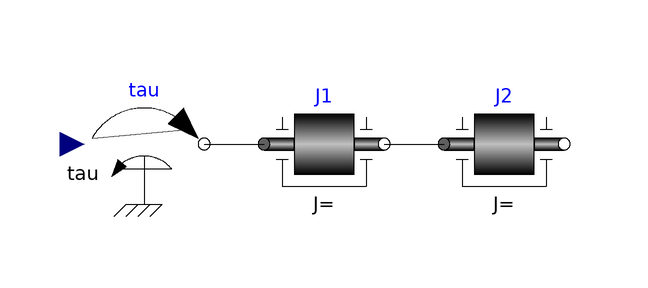

The Modelica model whose source follows is shown above as a component diagram (icons at their Placement, wires along their Line points).

model InertialRigid
  Modelica.Mechanics.Rotational.Sources.Torque tau annotation(
    Placement(visible = true, transformation(origin = {-30, 0}, extent = {{-10, -10}, {10, 10}}, rotation = 0)));
  Modelica.Mechanics.Rotational.Components.Inertia J1 annotation(
    Placement(visible = true, transformation(origin = {0, 0}, extent = {{-10, -10}, {10, 10}}, rotation = 0)));
  Modelica.Mechanics.Rotational.Components.Inertia J2 annotation(
    Placement(visible = true, transformation(origin = {30, 0}, extent = {{-10, -10}, {10, 10}}, rotation = 0)));
equation
  connect(J1.flange_b, J2.flange_a) annotation(
    Line(points = {{10, 0}, {20, 0}, {20, 0}, {20, 0}}));
  connect(tau.flange, J1.flange_a) annotation(
    Line(points = {{-20, 0}, {-10, 0}, {-10, 0}, {-10, 0}}));

end InertialRigid;